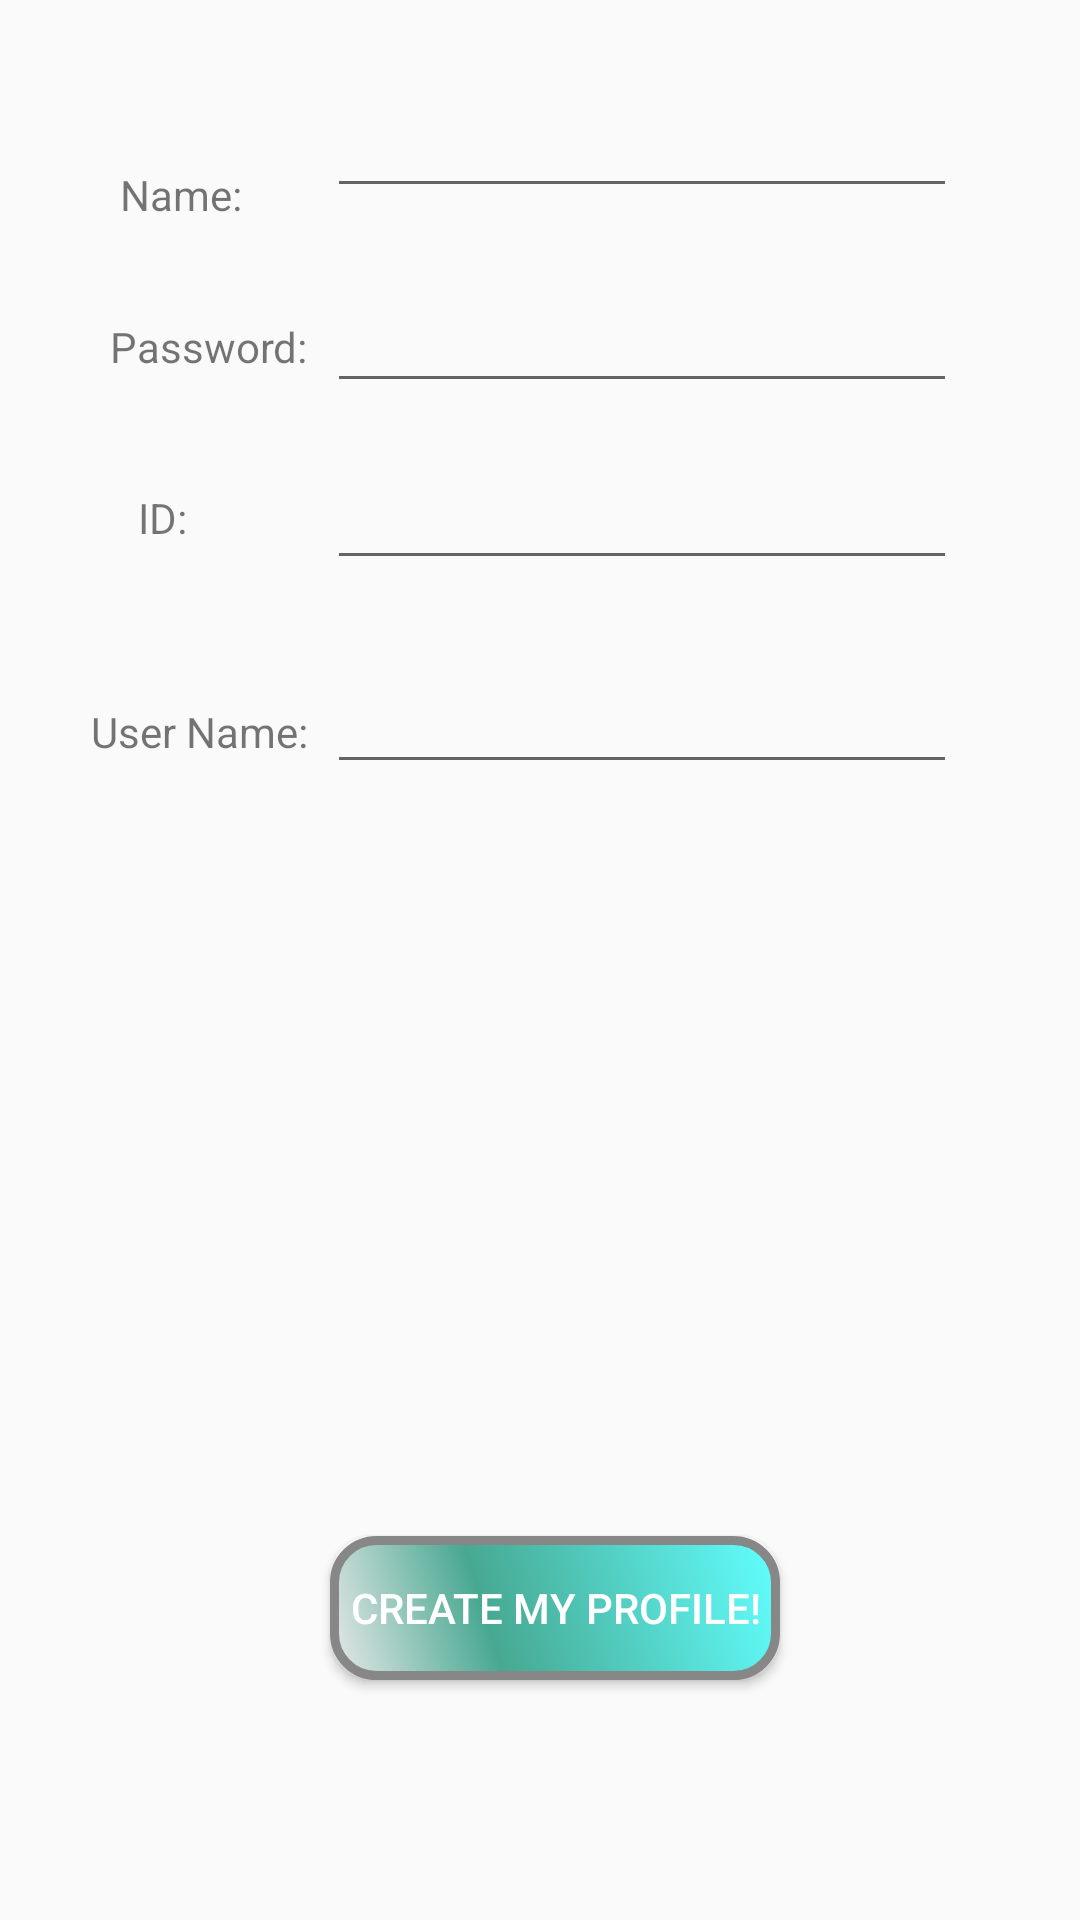

Produce the Android XML layout that renders to this screen, including the resource entries it uses.
<!-- AndroidManifest.xml: application theme AppTheme -->
<!-- res/layout/activity_signupapplicant.xml -->
<?xml version="1.0" encoding="utf-8"?>
<RelativeLayout
    xmlns:android="http://schemas.android.com/apk/res/android"
    xmlns:tools="http://schemas.android.com/tools"
    android:layout_width="match_parent"
    android:layout_height="match_parent">

    <EditText
        android:id="@+id/etApplicantName"
        android:layout_width="wrap_content"
        android:layout_height="wrap_content"
        android:layout_alignStart="@+id/etApplicantPassword"
        android:layout_marginTop="28dp"
        android:ems="10"
        android:importantForAutofill="no"
        android:inputType="textPersonName"
        tools:layout_editor_absoluteX="99dp"
        tools:layout_editor_absoluteY="36dp" />

    <EditText
        android:id="@+id/etApplicantPassword"
        android:layout_width="wrap_content"
        android:layout_height="wrap_content"
        android:layout_alignStart="@+id/etApplicantId"
        android:layout_alignParentTop="true"
        android:layout_marginTop="93dp"
        android:ems="10"
        android:importantForAutofill="no"
        android:inputType="textPassword"
        tools:layout_editor_absoluteX="99dp"
        tools:layout_editor_absoluteY="108dp" />

    <EditText
        android:id="@+id/etApplicantId"
        android:layout_width="wrap_content"
        android:layout_height="wrap_content"
        android:layout_alignStart="@+id/etApplicantUserName"
        android:layout_alignParentTop="true"
        android:layout_marginTop="152dp"
        android:ems="10"
        android:importantForAutofill="no"
        android:inputType="numberDecimal"
        tools:layout_editor_absoluteX="99dp"
        tools:layout_editor_absoluteY="181dp" />

    <EditText
        android:id="@+id/etApplicantUserName"
        android:layout_width="wrap_content"
        android:layout_height="wrap_content"
        android:layout_alignParentTop="true"
        android:layout_alignParentEnd="true"
        android:layout_marginTop="220dp"
        android:layout_marginEnd="41dp"
        android:ems="10"
        android:importantForAutofill="no"
        android:inputType="textPersonName" />

    <TextView
        android:id="@+id/tvApplicantName"
        android:layout_width="wrap_content"
        android:layout_height="wrap_content"
        android:layout_below="@+id/tvApplicantId"
        android:layout_alignEnd="@+id/tvApplicantPassword"
        android:layout_marginTop="-127dp"
        android:layout_marginEnd="22dp"
        android:text="@string/name" />

    <TextView
        android:id="@+id/tvApplicantId"
        android:layout_width="wrap_content"
        android:layout_height="wrap_content"
        android:layout_alignParentStart="true"
        android:layout_alignParentTop="true"
        android:layout_marginStart="46dp"
        android:layout_marginTop="163dp"
        android:text="@string/id" />

    <TextView
        android:id="@+id/tvApplicantUserName"
        android:layout_width="wrap_content"
        android:layout_height="wrap_content"
        android:layout_alignBaseline="@+id/etApplicantUserName"
        android:layout_marginEnd="-103dp"
        android:layout_toStartOf="@+id/btnSignUpApplicant"
        android:text="@string/user_name_applicant" />

    <TextView
        android:id="@+id/tvApplicantPassword"
        android:layout_width="wrap_content"
        android:layout_height="wrap_content"
        android:layout_alignTop="@+id/etApplicantPassword"
        android:layout_marginStart="-26dp"
        android:layout_marginTop="13dp"
        android:layout_toEndOf="@+id/tvApplicantId"
        android:text="@string/password_applicant" />

    <Button
        android:id="@+id/btnSignUpApplicant"
        android:layout_width="wrap_content"
        android:layout_height="wrap_content"
        android:layout_alignParentStart="true"
        android:layout_alignParentBottom="true"
        android:layout_marginStart="110dp"
        android:layout_marginBottom="80dp"
        android:background="@drawable/button_style"
        android:textColor="#ffffff"
        android:text="@string/create_my_profile_applicant"
        android:width="150dp" />

</RelativeLayout>
<!-- resources referenced by this layout -->
<resources>
  <!-- drawable button_style (drawable) -->
  <?xml version="1.0" encoding="utf-8"?>
  <shape xmlns:android="http://schemas.android.com/apk/res/android" android:shape="rectangle">
      <corners android:radius="14dp" />
      <gradient
          android:angle="45"
          android:centerX="35%"
          android:centerColor="#47A891"
          android:startColor="#E8E8E8"
          android:endColor="#61FFFF"
          android:type="linear"
          />
      <padding
          android:left="0dp"
          android:top="0dp"
          android:right="0dp"
          android:bottom="0dp"
          />
      <stroke
          android:width="3dp"
          android:color="#878787"
          />
  </shape>
  <string name="create_my_profile_applicant">CREATE MY PROFILE!</string>
  <string name="id">ID:</string>
  <string name="name">Name:</string>
  <string name="password_applicant">Password:</string>
  <string name="user_name_applicant">User Name:</string>
  <style name="AppTheme" parent="Theme.AppCompat.Light.DarkActionBar">
          
          <item name="colorPrimary">@color/colorPrimary</item>
          <item name="colorPrimaryDark">@color/colorPrimaryDark</item>
          <item name="colorAccent">@color/colorAccent</item>
      </style>
  <!-- not gathered from this repository: default colours our renderer supplied (Android Studio template values) -->
  <color name="colorPrimary">#FF6200EE</color>
  <color name="colorPrimaryDark">#FF3700B3</color>
  <color name="colorAccent">#FF03DAC5</color>
</resources>
